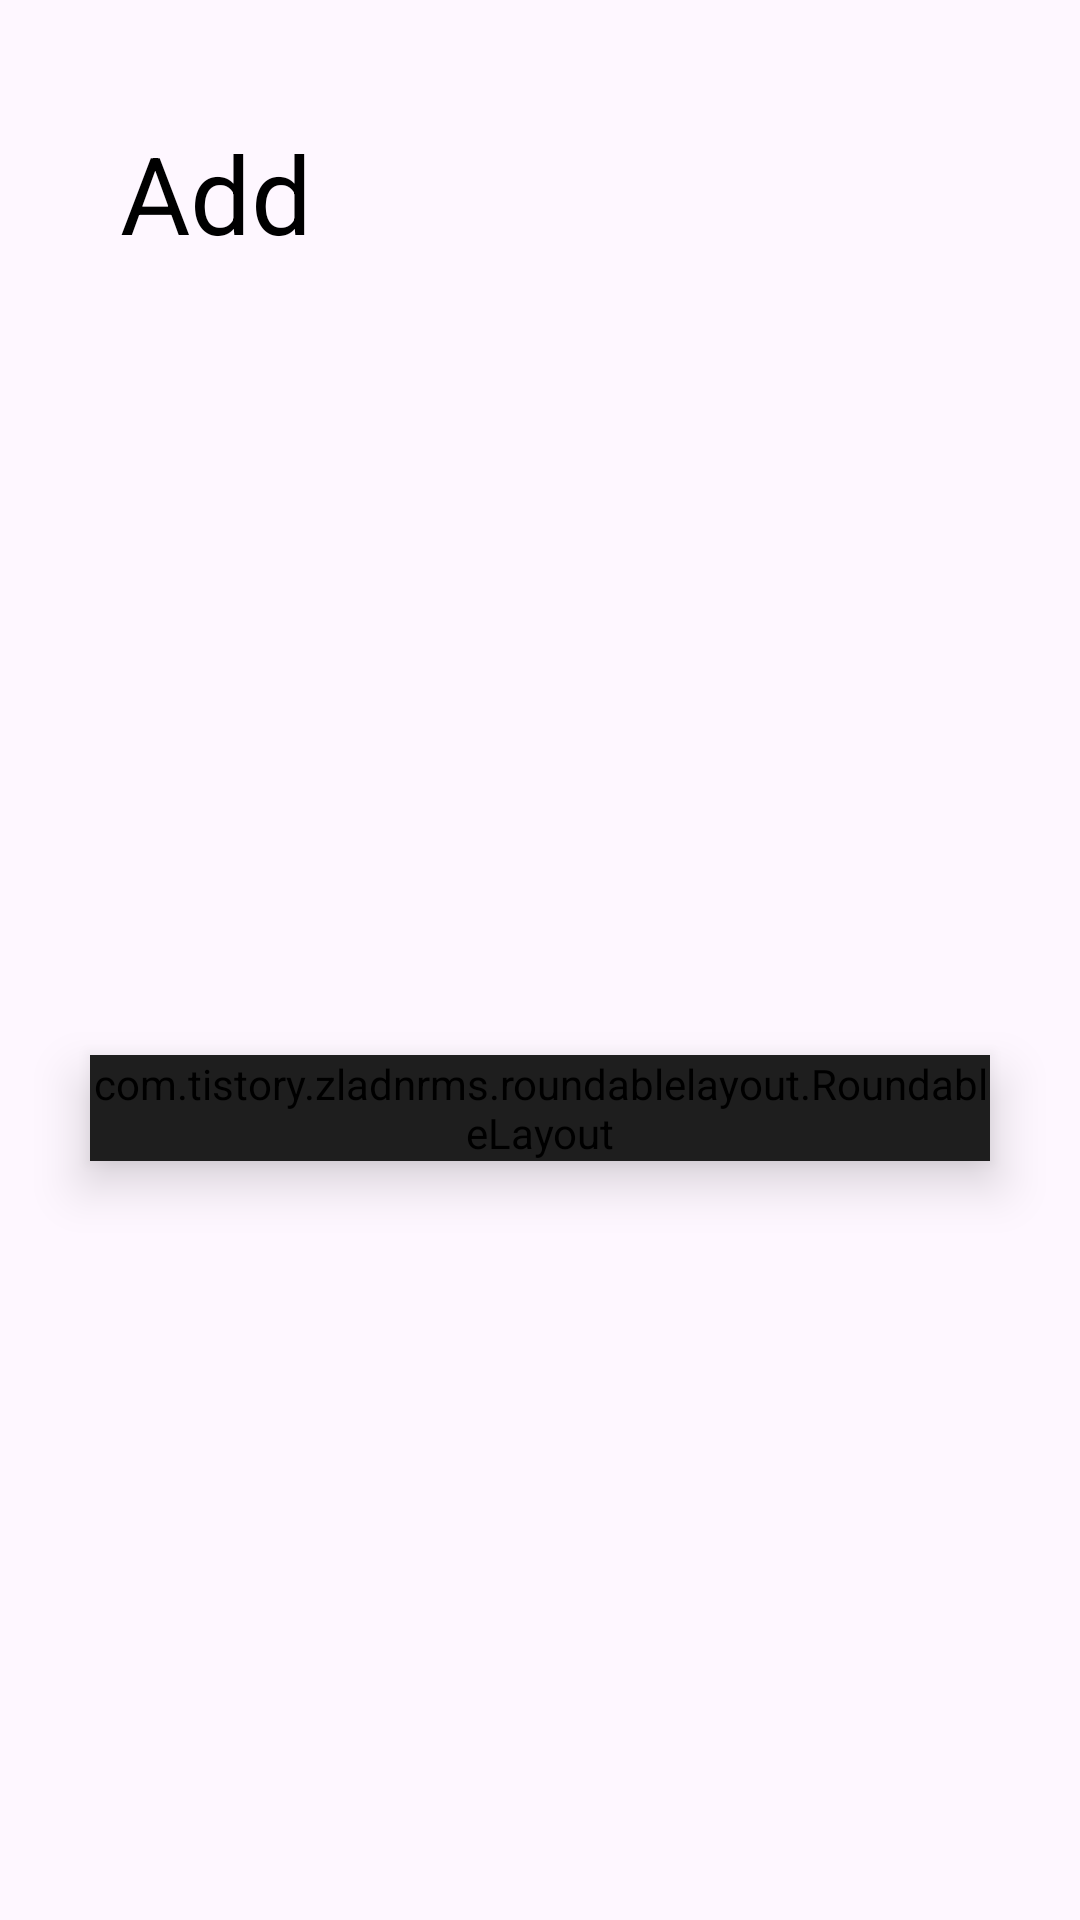

The Android layout XML behind this screen, and the referenced resources:
<!-- AndroidManifest.xml: application theme Theme.SmartWalletHW6 -->
<!-- res/layout/fragment_add_edit.xml -->
<?xml version="1.0" encoding="utf-8"?>
<androidx.constraintlayout.widget.ConstraintLayout xmlns:android="http://schemas.android.com/apk/res/android"
    xmlns:app="http://schemas.android.com/apk/res-auto"
    android:layout_width="match_parent"
    android:layout_height="wrap_content"
    android:padding="10dp"
    android:visibility="visible">


    <TextView
        android:id="@+id/tv_header"
        android:layout_width="0dp"
        android:layout_height="wrap_content"
        android:layout_margin="20dp"
        android:padding="10dp"
        android:text="Add"
        android:textColor="@color/black"
        android:textSize="36sp"
        app:layout_constraintEnd_toEndOf="parent"
        app:layout_constraintStart_toStartOf="parent"
        app:layout_constraintTop_toTopOf="parent" />


    <com.tistory.zladnrms.roundablelayout.RoundableLayout
        android:id="@+id/rl_add_edit"
        android:layout_width="0dp"
        android:layout_height="wrap_content"
        android:layout_marginTop="10dp"
        android:backgroundTint="@color/dark_grey"
        android:elevation="10dp"
        app:cornerLeftSide="20dp"
        app:cornerRightSide="20dp"
        app:layout_constraintBottom_toBottomOf="parent"
        app:layout_constraintEnd_toEndOf="@id/tv_header"
        app:layout_constraintStart_toStartOf="@id/tv_header"
        app:layout_constraintTop_toBottomOf="@id/tv_header">

        <EditText
            android:id="@+id/et_title"
            android:layout_width="match_parent"
            android:layout_height="80dp"
            android:layout_margin="20dp"
            android:ems="10"
            android:hint="Title"
            android:inputType="text"
            android:textColor="@color/white"
            android:textColorHint="@color/white"
            android:textSize="20sp"
            app:layout_constraintEnd_toEndOf="parent"
            app:layout_constraintStart_toStartOf="parent"
            app:layout_constraintTop_toTopOf="parent" />


        <EditText
            android:id="@+id/et_cost"
            android:layout_width="0dp"
            android:layout_height="80dp"
            android:layout_marginTop="10dp"
            android:ems="10"
            android:hint="Cost"
            android:inputType="number"
            android:textColor="@color/white"
            android:textColorHint="@color/white"
            android:textSize="20sp"
            app:layout_constraintEnd_toEndOf="@id/et_title"
            app:layout_constraintStart_toStartOf="@id/et_title"
            app:layout_constraintTop_toBottomOf="@id/et_title" />

        <EditText
            android:id="@+id/et_date"
            android:layout_width="0dp"
            android:layout_height="80dp"
            android:layout_marginTop="10dp"
            android:clickable="true"
            android:ems="10"
            android:hint="Date"
            android:inputType="text"
            android:textColor="@color/white"
            android:textColorHint="@color/white"
            android:textSize="20sp"
            app:layout_constraintEnd_toEndOf="@id/et_title"
            app:layout_constraintStart_toStartOf="@id/et_title"
            app:layout_constraintTop_toBottomOf="@id/et_cost" />

        <TextView
            android:id="@+id/tv_category"
            android:layout_width="0dp"
            android:layout_height="wrap_content"
            android:layout_marginStart="4dp"
            android:layout_marginTop="20dp"
            android:text="Category"
            android:textColor="@color/white"
            android:textSize="20sp"
            app:layout_constraintEnd_toEndOf="@id/et_date"
            app:layout_constraintStart_toStartOf="@id/et_date"
            app:layout_constraintTop_toBottomOf="@id/til_save_type" />

        <com.google.android.material.textfield.TextInputLayout
            android:id="@+id/til_category"
            android:layout_width="0dp"
            android:layout_height="wrap_content"
            android:layout_marginTop="10dp"
            app:layout_constraintEnd_toEndOf="@+id/et_date"
            app:layout_constraintStart_toStartOf="@+id/et_date"
            app:layout_constraintTop_toBottomOf="@id/tv_category">


            <RadioGroup
                android:id="@+id/radio_group"
                android:layout_width="match_parent"
                android:layout_height="wrap_content"
                android:orientation="horizontal">

                <RadioButton
                    android:id="@+id/rb_category1"
                    android:layout_width="wrap_content"
                    android:layout_height="wrap_content"
                    android:layout_margin="3dp"
                    android:text="Category1"
                    android:textColor="@color/white" />

                <RadioButton
                    android:id="@+id/rb_category2"
                    android:layout_width="wrap_content"
                    android:layout_height="wrap_content"
                    android:layout_margin="3dp"
                    android:text="Category2"
                    android:textColor="@color/white" />

                <RadioButton
                    android:id="@+id/rb_category3"
                    android:layout_width="wrap_content"
                    android:layout_height="wrap_content"
                    android:layout_margin="3dp"
                    android:text="Category3"
                    android:textColor="@color/white" />

            </RadioGroup>


        </com.google.android.material.textfield.TextInputLayout>


        <com.google.android.material.textfield.TextInputLayout
            android:id="@+id/til_save_type"
            style="@style/Widget.Material3.TextInputLayout.OutlinedBox.ExposedDropdownMenu"
            android:layout_width="140dp"
            android:layout_height="wrap_content"
            android:layout_marginTop="10dp"
            android:background="@android:color/transparent"
            android:fontFamily="@font/josefin_sans_bold"
            android:textColor="@color/white"
            android:textColorHint="@color/white"

            app:layout_constraintStart_toStartOf="@+id/et_date"
            app:layout_constraintTop_toBottomOf="@+id/et_date">

            <AutoCompleteTextView
                android:id="@+id/act_save_type"
                android:layout_width="match_parent"
                android:layout_height="wrap_content"
                android:fontFamily="@font/josefin_sans_bold"
                android:hint="Type"
                android:inputType="none"
                android:textColor="@color/white"
                android:textColorHint="@color/white"
                android:textSize="18sp" />
        </com.google.android.material.textfield.TextInputLayout>


        <Button
            android:id="@+id/btn_add"
            android:layout_width="0dp"
            android:layout_height="60dp"
            android:layout_margin="20dp"
            android:backgroundTint="@color/white"
            android:elevation="10dp"
            android:text="Add"
            android:textColor="@color/black"
            android:textSize="20sp"
            app:layout_constraintBottom_toBottomOf="parent"
            app:layout_constraintEnd_toStartOf="@+id/btn_save"
            app:layout_constraintHorizontal_bias="0.5"
            app:layout_constraintStart_toStartOf="parent"
            app:layout_constraintTop_toBottomOf="@+id/til_category" />

        <Button
            android:id="@+id/btn_save"
            android:layout_width="0dp"
            android:layout_height="60dp"
            android:layout_margin="20dp"
            android:backgroundTint="@color/white"
            android:elevation="10dp"
            android:text="Save Changes"
            android:textColor="@color/black"
            android:textSize="18sp"
            app:layout_constraintBottom_toBottomOf="parent"
            app:layout_constraintEnd_toEndOf="parent"
            app:layout_constraintStart_toEndOf="@+id/btn_add"
            app:layout_constraintTop_toBottomOf="@+id/til_category" />


    </com.tistory.zladnrms.roundablelayout.RoundableLayout>


</androidx.constraintlayout.widget.ConstraintLayout>
<!-- resources referenced by this layout -->
<resources>
  <color name="black">#FF000000</color>
  <color name="dark_grey">#1E1E1E</color>
  <color name="white">#FFFFFFFF</color>
  <style name="Theme.SmartWalletHW6" parent="Base.Theme.SmartWalletHW6" />
  <style name="Base.Theme.SmartWalletHW6" parent="Theme.Material3.DayNight.NoActionBar">
          <item name="fontFamily">@font/josefin_sans_bold</item>
          <item name="backgroundTint">@color/white</item>
          <item name="android:windowFullscreen">true</item>
      </style>
</resources>
